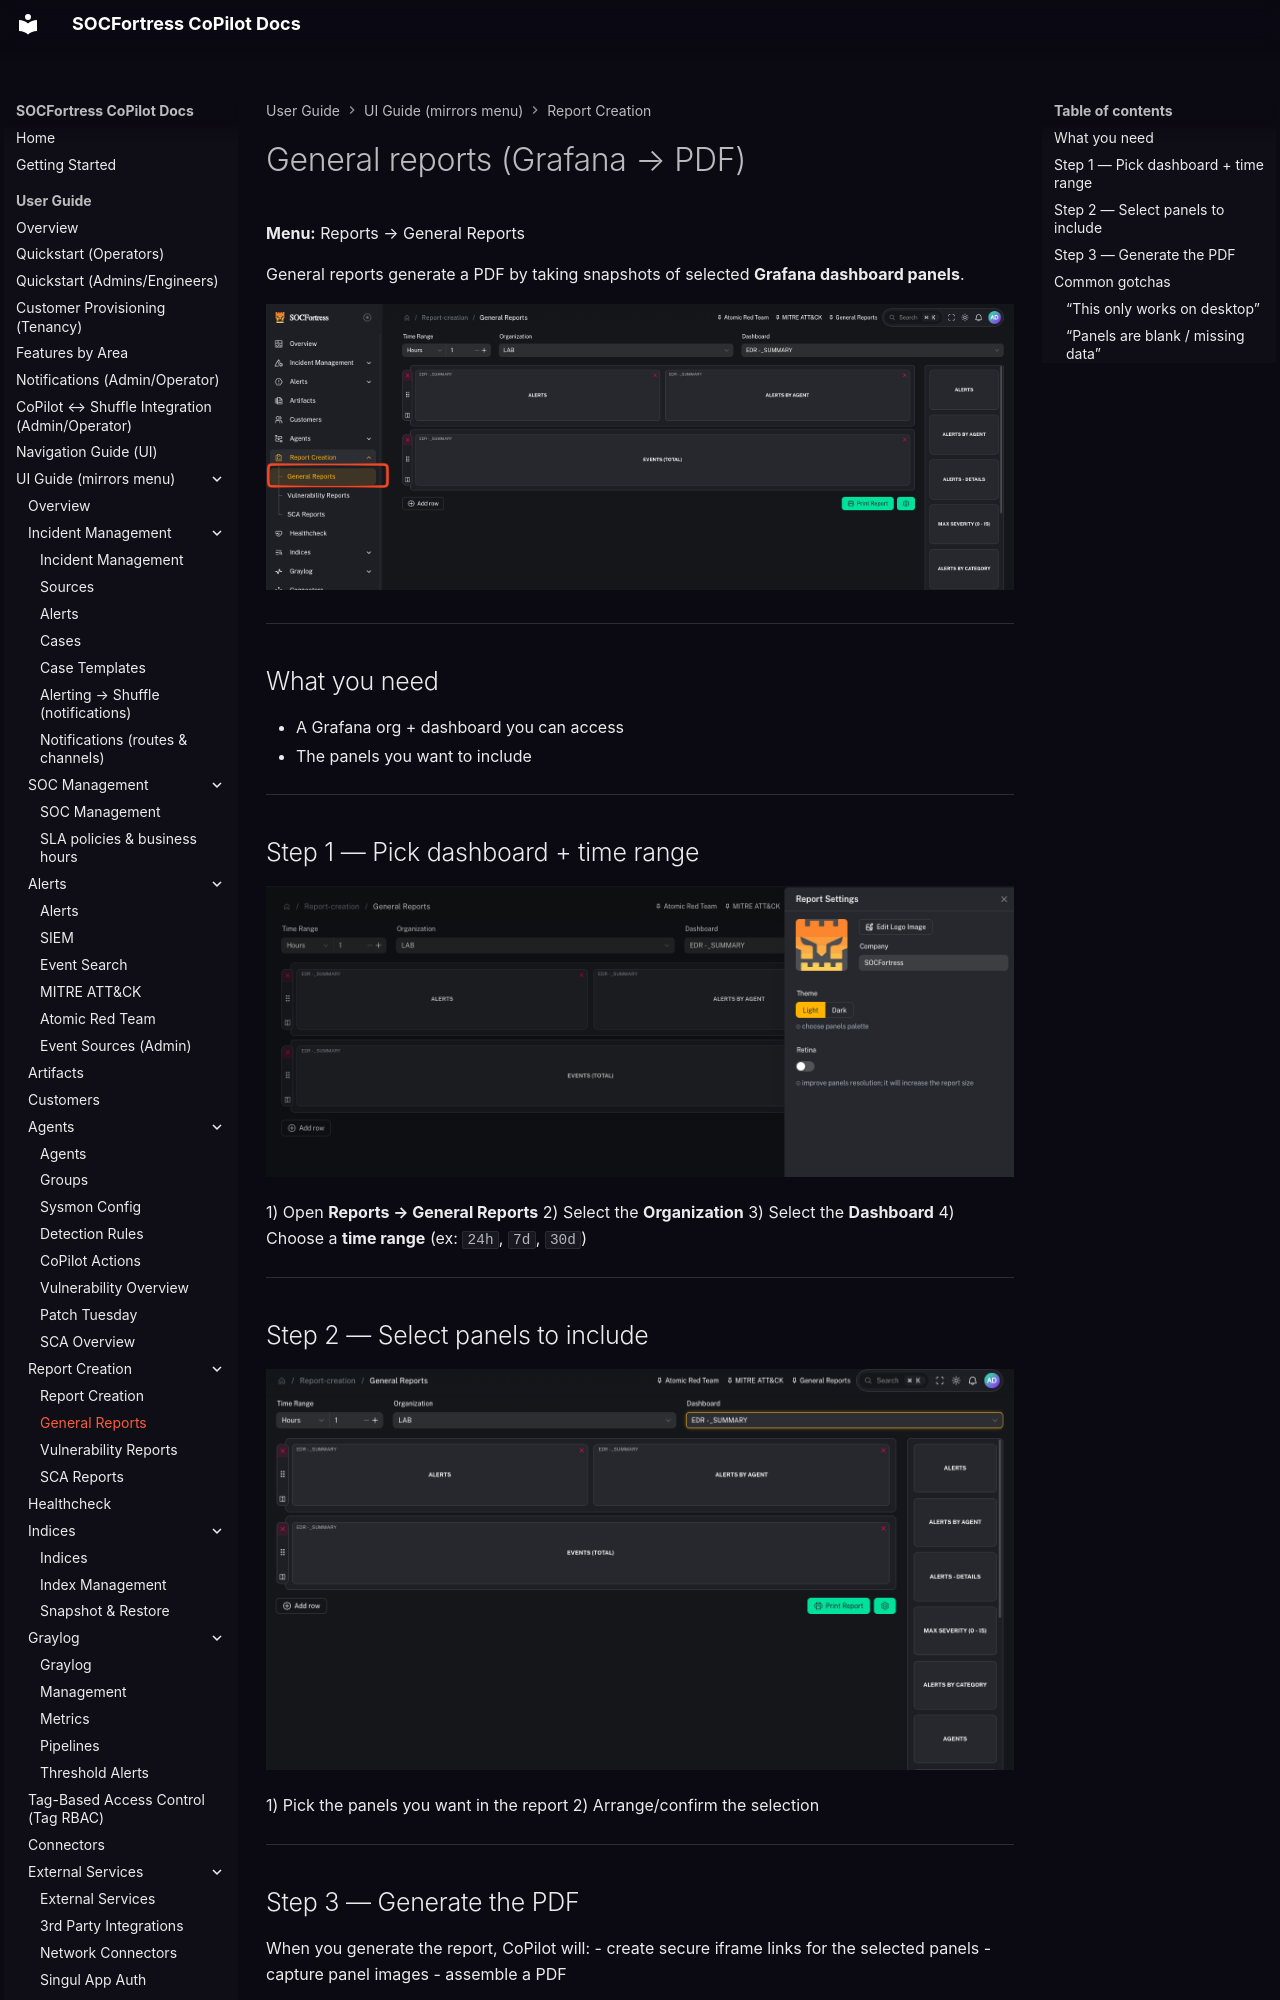

repository: socfortress/CoPilot · page: user/ui/report-general/index.html · generator: mkdocs

---
title: General reports (Grafana → PDF)
description: Create PDF reports by snapshotting Grafana panels and combining them into a single document.
---

# General reports (Grafana → PDF)

**Menu:** Reports → General Reports

General reports generate a PDF by taking snapshots of selected **Grafana dashboard panels**.

![General Reports](../../assets/ui/report-general.png)

---

## What you need

- A Grafana org + dashboard you can access
- The panels you want to include

---

## Step 1 — Pick dashboard + time range

![Report wizard (placeholder)](../../assets/ui/report-general-wizard.png)

1) Open **Reports → General Reports**
2) Select the **Organization**
3) Select the **Dashboard**
4) Choose a **time range** (ex: `24h`, `7d`, `30d`)

---

## Step 2 — Select panels to include

![Panels selection (placeholder)](../../assets/ui/report-general-panels.png)

1) Pick the panels you want in the report
2) Arrange/confirm the selection

---
